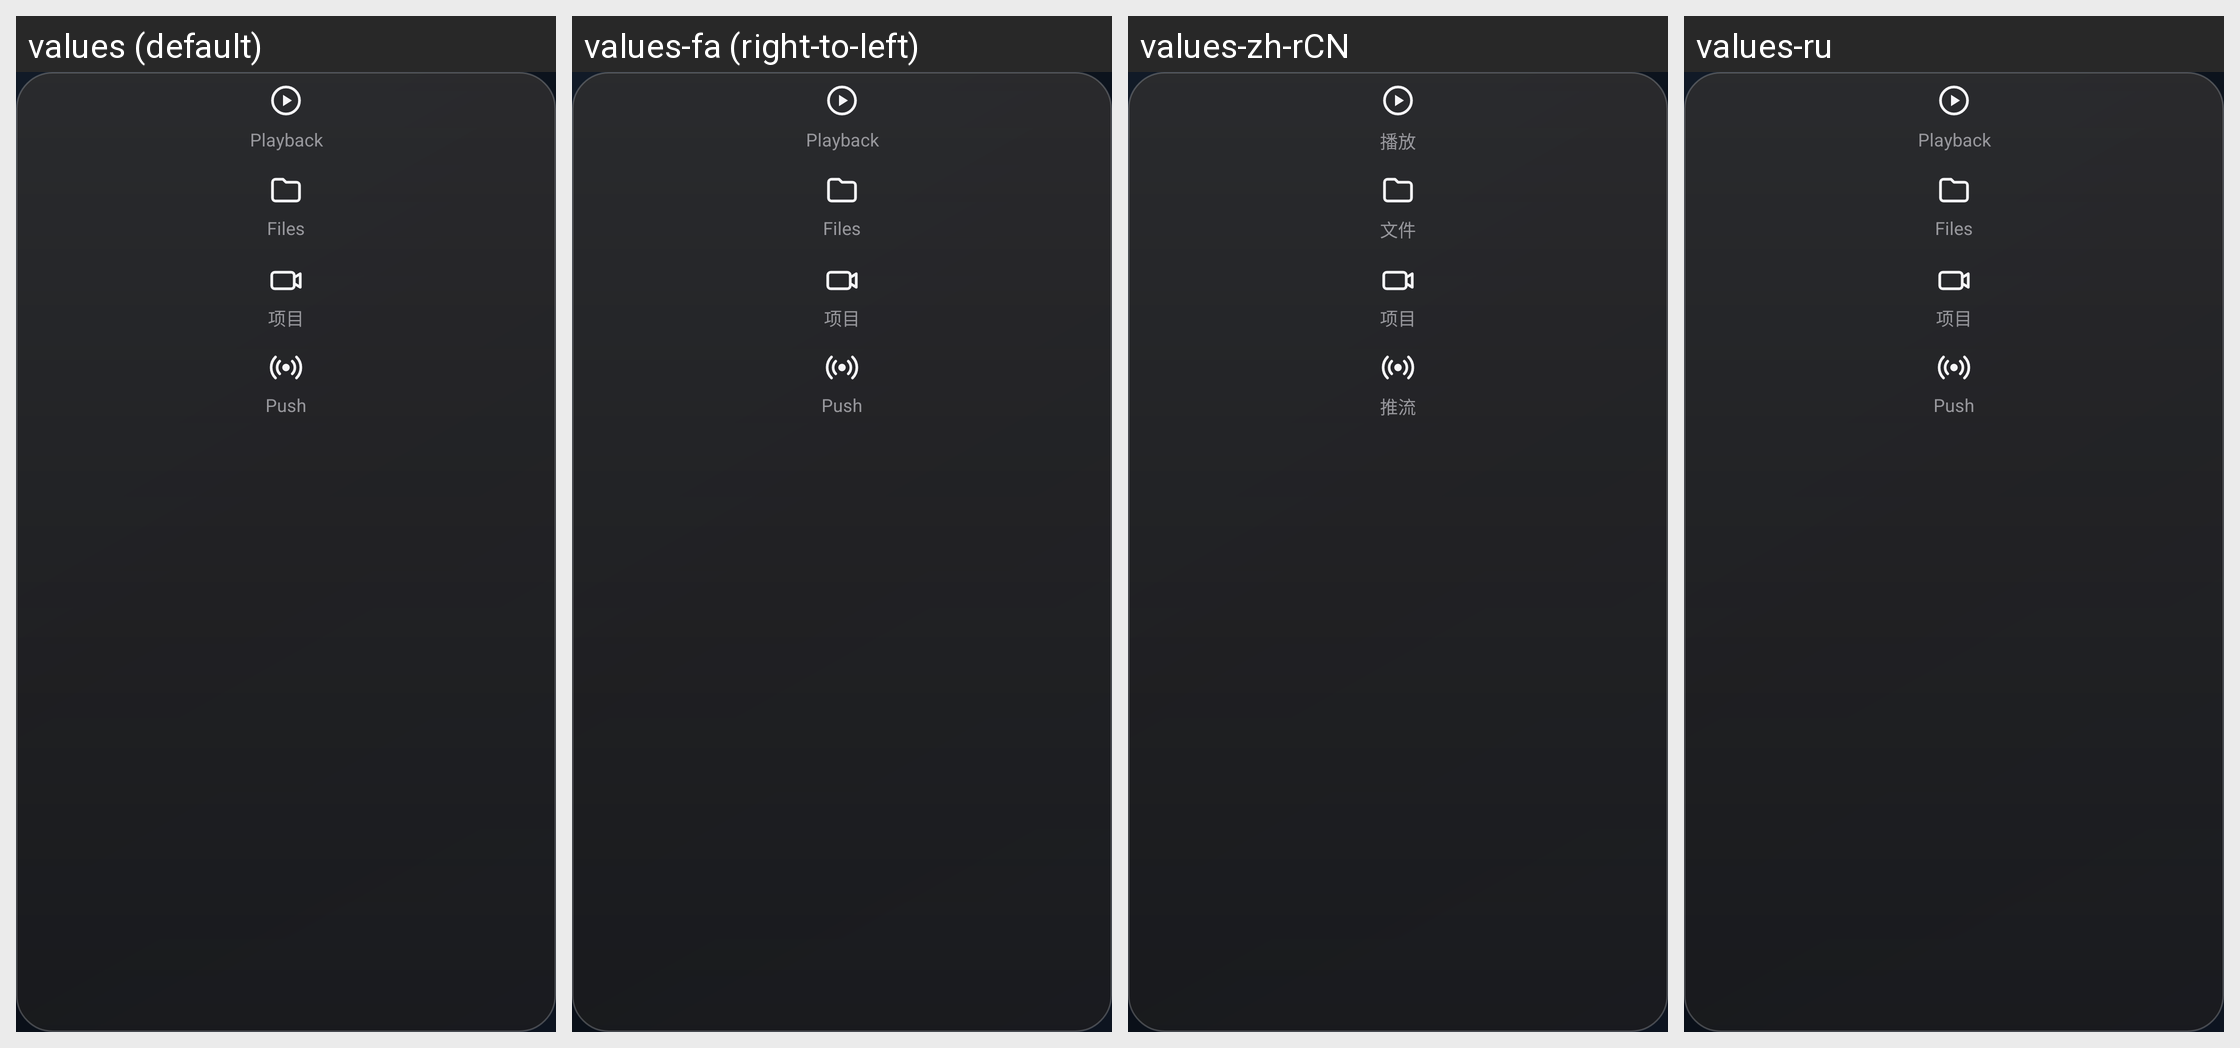

Strings drawn on this Android screen and how each of the app's shown locales translates them:
Android screen res/layout/panel_navigation.xml rendered under 4 locales, left to right: values (default), values-fa (right-to-left), values-zh-rCN, values-ru. Device: Nexus 5 (rendered at 1080×1920; each locale shown at half size, 540×960, under a caption strip naming it); theme AppTheme.
Other locales in the repository, not shown: values-de, values-es, values-fr, values-it, values-zh-rTW.
Strings drawn on this screen, with the default value and each locale's value (text and hints the layout hard-codes, and strings that could not be matched under every locale, appear in the picture but are not listed):

nav_playback
  values: Playback
  values-fa: Playback  [not translated; the default value is used]
  values-zh-rCN: 播放
  values-ru: Playback  [not translated; the default value is used]

nav_files
  values: Files
  values-fa: Files  [not translated; the default value is used]
  values-zh-rCN: 文件
  values-ru: Files  [not translated; the default value is used]

nav_push
  values: Push
  values-fa: Push  [not translated; the default value is used]
  values-zh-rCN: 推流
  values-ru: Push  [not translated; the default value is used]
